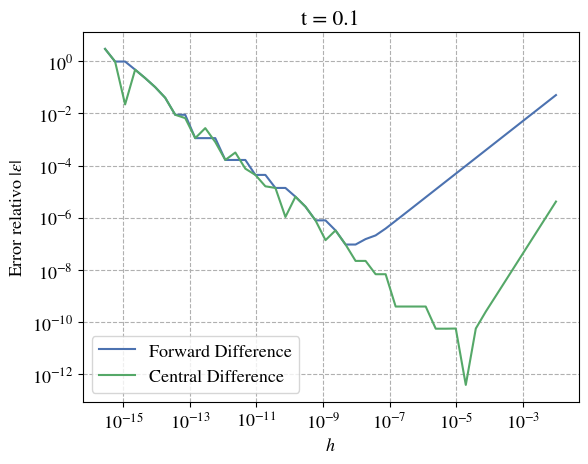
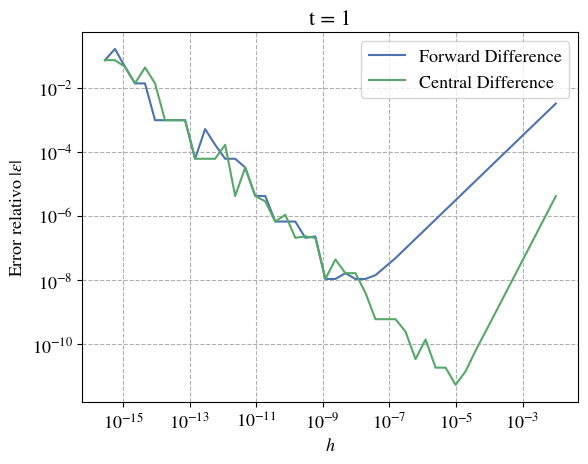
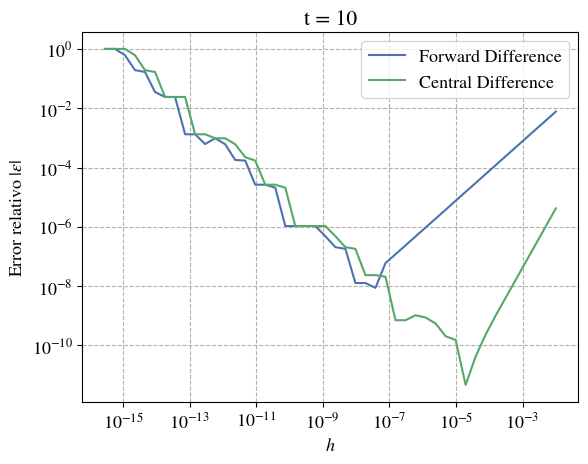
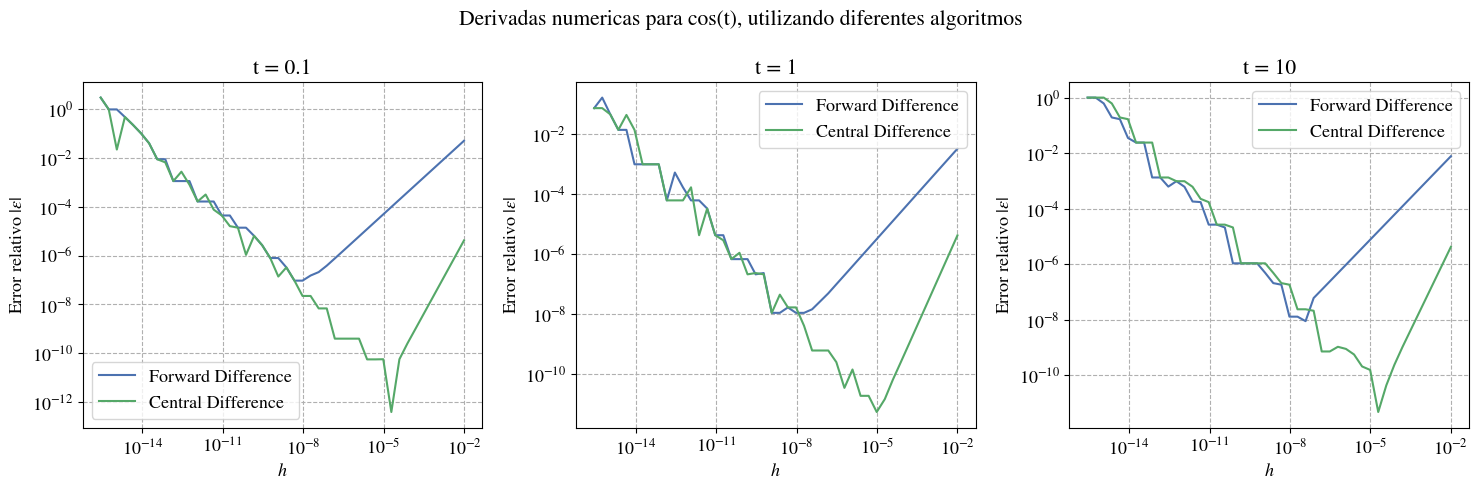
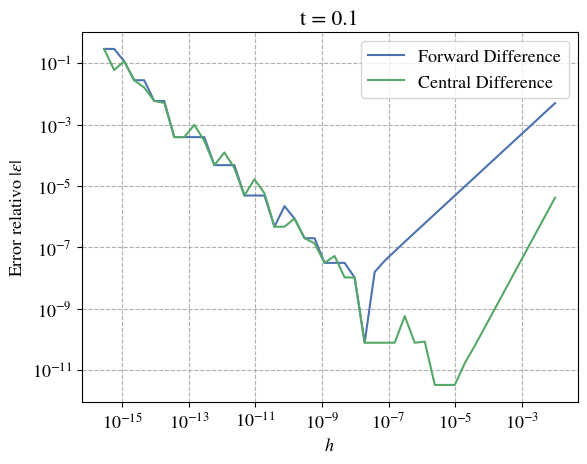
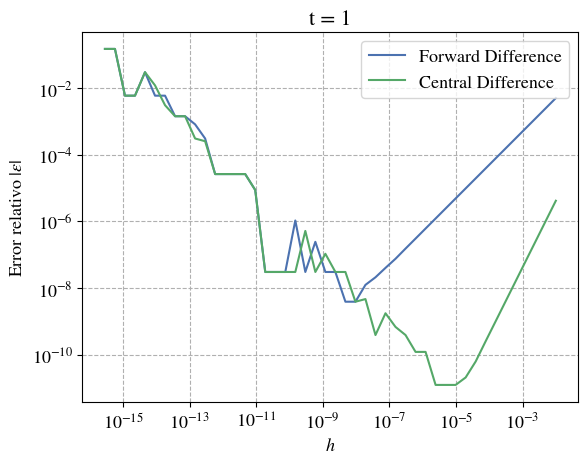
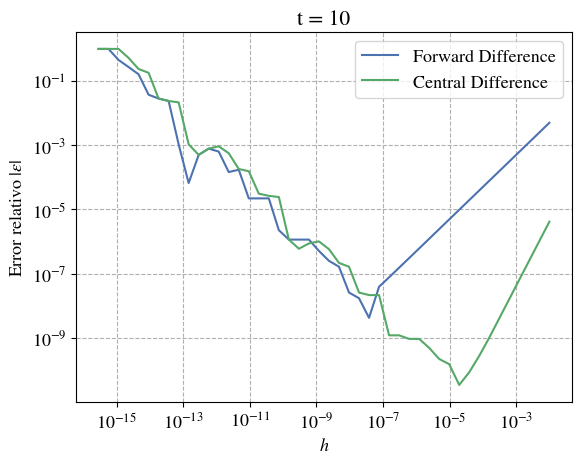
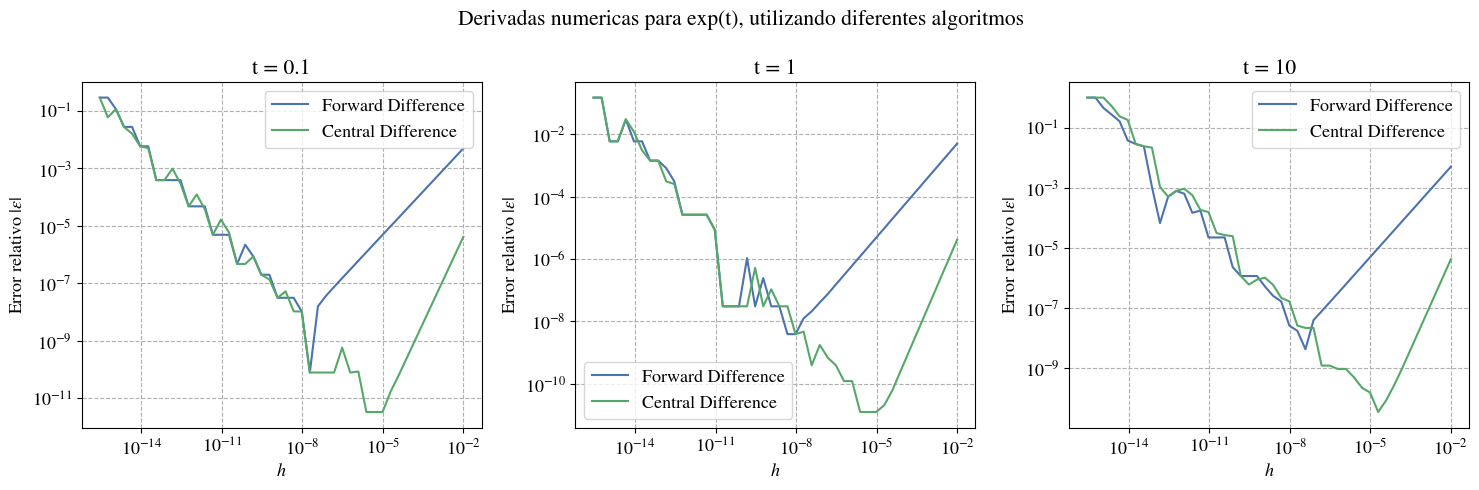

Python code for these plots, in order:
import matplotlib.pyplot as plt
import numpy as np


# Creo la clase para calcular las derivadas y crear los ploteos
class DifferentiationApproximation:
    def __init__(self, func, true_derivative, t, h0, num_iterations=100):
        self.func = func
        self.true_derivative = true_derivative
        self.t = t
        self.h0 = h0
        self.num_iterations = num_iterations

    def machineEpsilon(self, f=float):  # Calcula el machine error
        machine_epsilon = f(1)
        while f(1) + machine_epsilon != f(1):
            machine_epsilon_last = machine_epsilon
            machine_epsilon = f(machine_epsilon) / f(2)
        return machine_epsilon_last

    def forward_difference(self, h):
        return (self.func(self.t + h) - self.func(self.t)) / h

    def central_difference(self, h):
        return (self.func(self.t + 0.5 * h) - self.func(self.t - 0.5 * h)) / h

    def relative_error(self, approx_derivative, h):
        return abs((self.true_derivative(self.t) - approx_derivative(h)) / self.true_derivative(self.t))

    def calculate(self):
        h = self.h0

        h_values = []
        error_fd = []
        error_cd = []

        for i in range(self.num_iterations):  # Calcula las derivadas para un conjunto de h
            if h > self.machineEpsilon():
                h_values.append(h)

                error_fd.append(self.relative_error(self.forward_difference, h))
                error_cd.append(self.relative_error(self.central_difference, h))

                h = h / 2  #
            else:
                break

        h_values = np.array(h_values)
        error_fd = np.array(error_fd)
        error_cd = np.array(error_cd)

        return h_values, error_fd, error_cd

    # Creo las figuras error relativo vs h, y las guardo como variable
    def create_plot(self, h_values, error_fd, error_cd):
        plt.rcParams['mathtext.fontset'] = 'stix'
        plt.rcParams['font.family'] = 'STIXGeneral'
        plt.rcParams.update({'font.size': 13})

        plt.style.use('seaborn-v0_8-deep')

        fig, ax = plt.subplots()

        ax.loglog(h_values, error_fd, label='Forward Difference')
        ax.loglog(h_values, error_cd, label='Central Difference')

        ax.set_xlabel(r'$h$')
        ax.set_ylabel(r'Error relativo $|\epsilon|$')
        ax.set_title(f't = {self.t}')
        ax.legend()
        ax.grid(True, which="both", ls="--")

        return fig


def final_deployment(func, dx, nombre):  # Parametros, funcion, derivada exacta, y nombre de la funcion como string
    figures = []

    for i in [0.1, 1, 10]:  # Para cada tiempo solicitado creo un objeto
        diff = DifferentiationApproximation(func, dx, i, 0.01)
        h_values, error_fd, error_cd = diff.calculate()  # Calculo los errores para h
        fig = diff.create_plot(h_values, error_fd, error_cd)  # Creo las figuras
        figures.append(fig)  # Y las agrego a una lista

    def combine_figures(figures):  # Esto crea una figura conjunta con las 3 figuras
        combined_fig = plt.figure(figsize=(15, 5))

        ax1 = combined_fig.add_subplot(1, 3, 1)
        ax2 = combined_fig.add_subplot(1, 3, 2)
        ax3 = combined_fig.add_subplot(1, 3, 3)

        def transfer_figure(fig, ax):
            for orig_ax in fig.axes:
                for line in orig_ax.get_lines():
                    ax.loglog(line.get_xdata(), line.get_ydata(), label=line.get_label())
                ax.set_title(orig_ax.get_title())
                ax.set_xlabel(orig_ax.get_xlabel())
                ax.set_ylabel(orig_ax.get_ylabel())
                ax.legend()
                ax.grid(True, which="both", ls="--")

        transfer_figure(figures[0], ax1)
        transfer_figure(figures[1], ax2)
        transfer_figure(figures[2], ax3)

        combined_fig.suptitle(f"Derivadas numericas para {nombre}, utilizando diferentes algoritmos")

        plt.tight_layout()

        return combined_fig

    combined_fig = combine_figures(figures)

    combined_fig.show()


def func_cos(t):
    return np.cos(t)


def dx_cos(t):
    return -np.sin(t)


def exp(t):
    return np.exp(t)


final_deployment(func_cos, dx_cos, "cos(t)")
final_deployment(np.exp, np.exp, "exp(t)")
